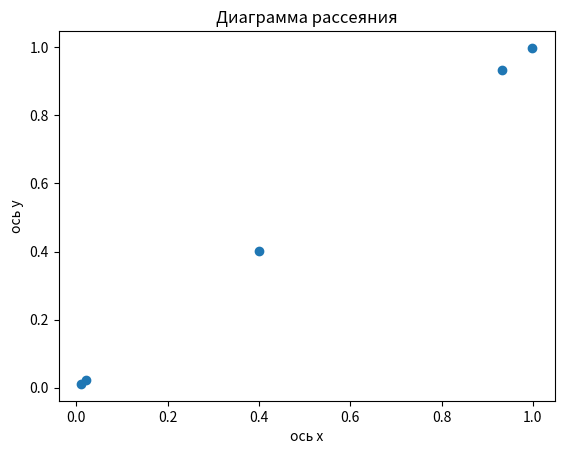

Generate this figure with matplotlib:
# 2. Построй диаграмму рассеяния для двух наборов случайных данных, сгенерированных с помощью функции `numpy.random.rand`.
# import numpy as np
# random_array = np.random.rand(5)  # массив из 5 случайных чисел
# print(random_array)

import matplotlib.pyplot as plt
import numpy as np
import pandas as pd

random_array = np.random.rand(5)
plt.scatter(random_array, random_array)

print(random_array)

plt.xlabel("ось х")
plt.ylabel("ось y")
plt.title("Диаграмма рассеяния")
plt.show()